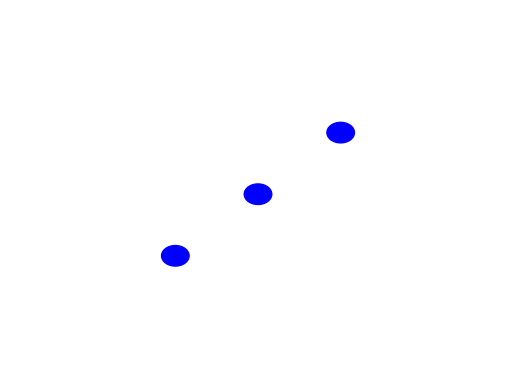

Reproduce this figure in Python.
import numpy as np
from matplotlib import pyplot as plt
from matplotlib.animation import FuncAnimation
from scipy.spatial.distance import pdist, squareform

# Initialize plot
L = 900  # Double the size of the map
fig, ax = plt.subplots()
ax.set_xlim(-L, L)
ax.set_ylim(-L, L)
points, = ax.plot([], [], '.', color='black')
plt.axis('off')

# Define obstacle properties
obstacle_centers = [np.array([0, 0]), np.array([300, 300]), np.array([-300, -300])]
obstacle_radius = 50
obstacle_repulsion = 100  # Increase repulsion to ensure birds avoid the obstacle

# Plot obstacles
for center in obstacle_centers:
    circle = plt.Circle(center, obstacle_radius, color='blue', fill=True)
    ax.add_patch(circle)

tsteps = 200  # Time steps
n = 300  # Number of birds
V0 = 20  # Initial velocity

wall_repulsion = 20
margin = 30  # Increase margin to ensure birds avoid the obstacle
max_speed = 20
neighbors_dist = 70  # Community distance (At which distance they apply rule 1 and rule 3)

# Rule 1: COHESION
R = 0.1  # velocity to center contribution

# Rule 2: SEPARATION
bird_repulsion = 7  # low values make more "stains" of birds, nice visualization
privacy = 14  # Avoid each other ,length. When they see each other at this distance,

# Rule 3: ALIGNMENT
match_velocity = 3

'''
x, y 代表 n只鸟在tsteps时候的 xy 轴坐标
'''
x = np.zeros((n, tsteps))
y = np.zeros((n, tsteps))

# Initialize positions ensuring they are not within the obstacles
for i in range(n):
    while True:
        x[i, 0] = np.random.uniform(low=-L, high=L)
        y[i, 0] = np.random.uniform(low=-L, high=L)
        distances = [np.sqrt((x[i, 0] - center[0])**2 + (y[i, 0] - center[1])**2) for center in obstacle_centers]
        if all(dist > (obstacle_radius + margin) for dist in distances):
            break

# Randomize initial velocity
x[:, 1] = x[:, 0] + np.random.uniform(low=-V0, high=V0, size=(int(n),))
y[:, 1] = y[:, 0] + np.random.uniform(low=-V0, high=V0, size=(int(n),))


# Cohesion
def moveToCenter(x0, y0, neighbors_dist, n, R):
    '''
    此处的x0, y0 代表 0 时刻 n 只鸟的坐标，因此 x0和y0的大小为 (n,)
    '''
    m = squareform(pdist(np.transpose([x0, y0])))
    idx = (m < neighbors_dist)
    center_x = np.zeros(n)
    center_y = np.zeros(n)
    vx = np.zeros(n)
    vy = np.zeros(n)
    for i in range(0, n - 1):
        center_x[i] = np.mean(x0[idx[i,]])
        center_y[i] = np.mean(y0[idx[i]])
        vx[i] = -(x0[i] - center_x[i]) * R
        vy[i] = -(y0[i] - center_y[i]) * R

    return vx, vy


def avoidOthers(x0, y0, n, privacy, bird_repulsion):
    dist = squareform(pdist(np.transpose([x0, y0])))
    idxmat = (dist < privacy) & (dist != 0)
    idx = np.transpose(np.array(np.where(idxmat)))

    vx = np.zeros(n)
    vy = np.zeros(n)

    vx[idx[:, 0]] = (x0[idx[:, 0]] - x0[idx[:, 1]]) * bird_repulsion
    vy[idx[:, 0]] = (y0[idx[:, 0]] - y0[idx[:, 1]]) * bird_repulsion
    return vx, vy


def matchVelocities(x_prev, y_prev, x0, y0, n, neighbors_dist, match_velocity):
    m = squareform(pdist(np.transpose([x_prev, y_prev])))
    idx = (m <= neighbors_dist)

    vmeans_x = np.zeros(n)
    vmeans_y = np.zeros(n)
    for i in range(0, n - 1):
        vmeans_x[i] = np.mean(x0[idx[i, :]] - x_prev[idx[i,]])
        vmeans_y[i] = np.mean(y0[idx[i, :]] - y_prev[idx[i,]])

    return vmeans_x * match_velocity, vmeans_y * match_velocity


def avoidObstacles(x0, y0, obstacle_centers, obstacle_radius, n, obstacle_repulsion):
    vx = np.zeros(n)
    vy = np.zeros(n)
    for center in obstacle_centers:
        dist = np.sqrt((x0 - center[0])**2 + (y0 - center[1])**2)
        idx = dist < (obstacle_radius + margin)  # Add margin to ensure avoidance
        vx[idx] += (x0[idx] - center[0]) * obstacle_repulsion / (dist[idx] + 1e-6)
        vy[idx] += (y0[idx] - center[1]) * obstacle_repulsion / (dist[idx] + 1e-6)
    return vx, vy


def move(x0, y0, x_prev, y_prev, n, neighbors_dist, R, privacy, bird_repulsion, match_velocity, L, margin,
         wall_repulsion, max_speed, obstacle_centers, obstacle_radius, obstacle_repulsion):
    vx1, vy1 = moveToCenter(x0, y0, neighbors_dist, n, R)
    vx2, vy2 = avoidOthers(x0, y0, n, privacy, bird_repulsion)
    vx3, vy3 = matchVelocities(x_prev, y_prev, x0, y0, n, neighbors_dist, match_velocity)
    vx4, vy4 = avoidObstacles(x0, y0, obstacle_centers, obstacle_radius, n, obstacle_repulsion)

    vx = x0 - x_prev + vx1 + vx2 + vx3 + vx4
    vy = y0 - y_prev + vy1 + vy2 + vy3 + vy4

    v_norm = np.zeros((2, n))
    v_vector = np.array([vx, vy])
    norm = np.linalg.norm(v_vector, axis=0)
    v_norm[:, norm != 0] = v_vector[:, norm != 0] / norm[norm != 0] * max_speed

    vx = v_norm[0, :]
    vy = v_norm[1, :]

    right_border_dist = L - x0
    left_border_dist = x0 + L
    upper_border_dist = L - y0
    bottom_border_dist = y0 + L

    vx[right_border_dist < margin] = vx[right_border_dist < margin] - wall_repulsion
    vx[left_border_dist < margin] = vx[left_border_dist < margin] + wall_repulsion
    vy[upper_border_dist < margin] = vy[upper_border_dist < margin] - wall_repulsion
    vy[bottom_border_dist < margin] = vy[bottom_border_dist < margin] + wall_repulsion

    x1 = x0 + vx
    y1 = y0 + vy

    # Ensure birds do not enter the obstacles
    for center in obstacle_centers:
        dist_to_obstacle = np.sqrt((x1 - center[0])**2 + (y1 - center[1])**2)
        inside_obstacle_idx = dist_to_obstacle < (obstacle_radius + margin)
        x1[inside_obstacle_idx] = x0[inside_obstacle_idx] - vx[inside_obstacle_idx]
        y1[inside_obstacle_idx] = y0[inside_obstacle_idx] - vy[inside_obstacle_idx]

    x1 = np.round(x1)
    y1 = np.round(y1)

    return x1, y1


for t in range(1, tsteps - 1):
    x[:, t + 1], y[:, t + 1] = move(x[:, t], y[:, t], x[:, t - 1], y[:, t - 1],
                                    n, neighbors_dist, R, privacy, bird_repulsion, match_velocity,
                                    L, margin, wall_repulsion, max_speed,
                                    obstacle_centers, obstacle_radius, obstacle_repulsion)


def init():
    points.set_data([], [])
    return points,


def animate(i):
    xx = x[:, i]
    yy = y[:, i]
    points.set_data(xx, yy)
    return points,


anim = FuncAnimation(fig, animate, init_func=init,
                     frames=tsteps - 2, interval=80, blit=True)

plt.show()
